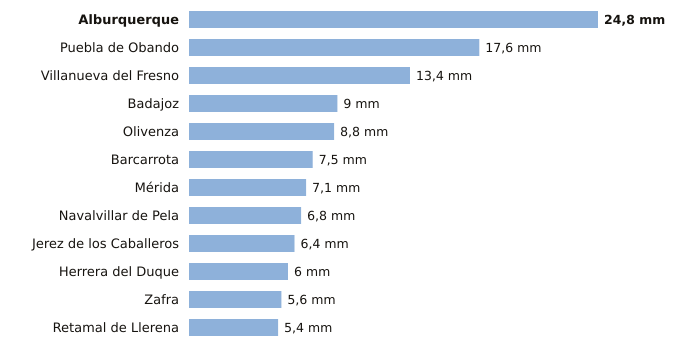

The file beside this chart, header and first rows:
estacion, provincia, indicativo, mm_6_dias_anteriores, mm_hoy, mm_7_dias, horas_de_hoy
Alburquerque, Badajoz, 4464X, 24.8, 0.0, 24.8, 3
Puebla de Obando, Badajoz, 4468X, 17.6, 0.0, 17.6, 3
Villanueva del Fresno, Badajoz, 4497X, 13.4, 0.0, 13.4, 3
Badajoz, Badajoz, 4478X, 9.0, 0.0, 9.0, 3
Olivenza, Badajoz, 4486X, 8.8, 0.0, 8.8, 3
Barcarrota, Badajoz, 4492F, 7.5, 0.0, 7.5, 3
Mérida, Badajoz, 4410X, 7.1, 0.0, 7.1, 3
Navalvillar de Pela, Badajoz, 4340, 6.8, 0.0, 6.8, 3
Jerez de los Caballeros, Badajoz, 4511C, 6.4, 0.0, 6.4, 3
Herrera del Duque, Badajoz, 4244X, 6.0, 0.0, 6.0, 3
Zafra, Badajoz, 4427X, 5.6, 0.0, 5.6, 3
Retamal de Llerena, Badajoz, 4362X, 5.4, 0.0, 5.4, 3
